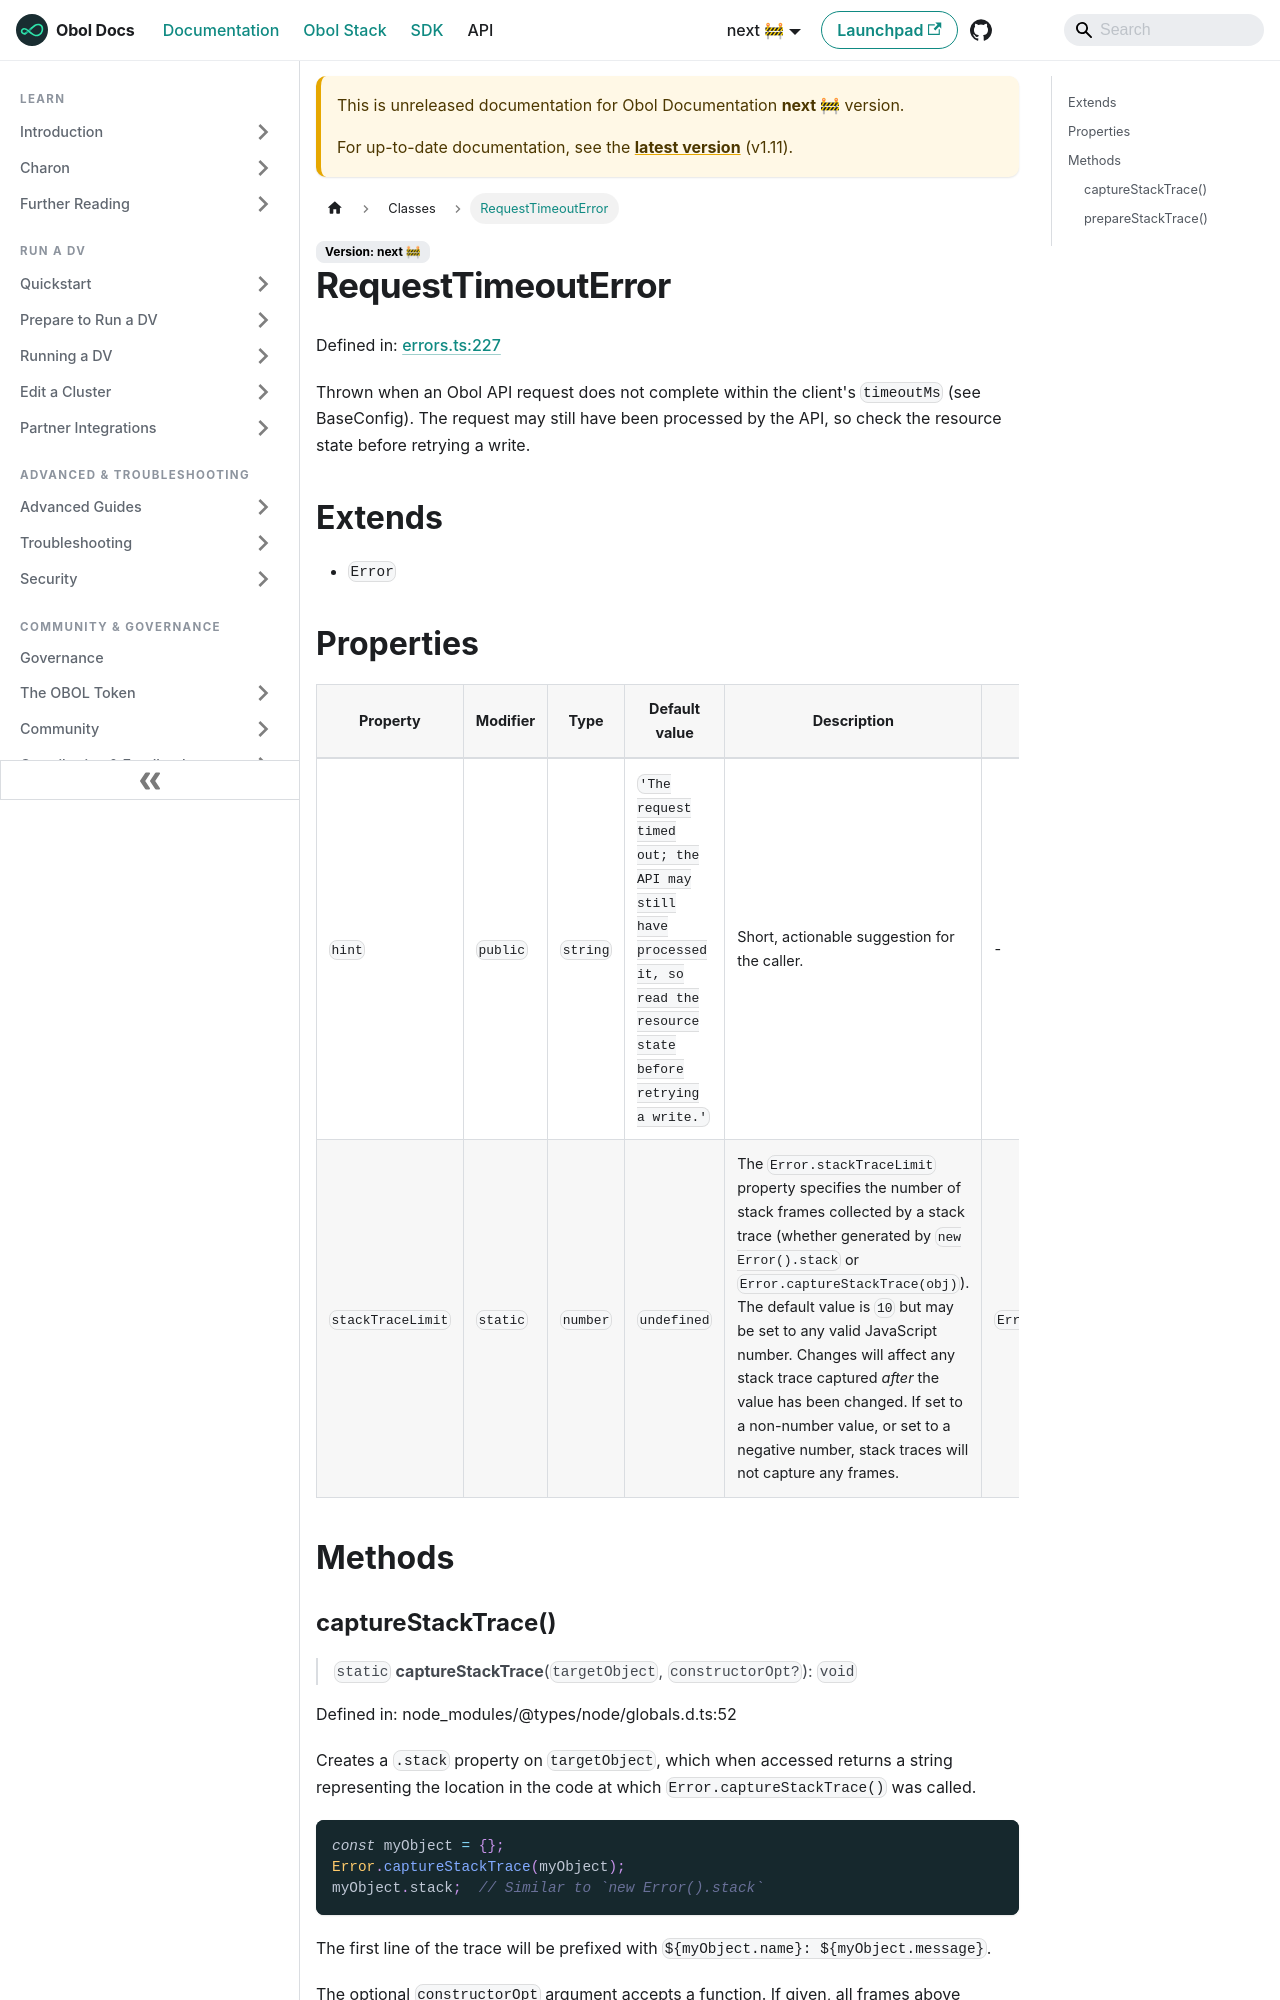

repository: ObolNetwork/obol-docs · page: next/sdk/classes/requesttimeouterror.html · generator: docusaurus

---
sidebar_label: "RequestTimeoutError"
slug: /sdk/classes/requesttimeouterror
---

# RequestTimeoutError

Defined in: [errors.ts:227](https://github.com/ObolNetwork/obol-sdk/blob/cf0106cb36847b1c3a84065e90778e6a094e3577/src/errors.ts#L227)

Thrown when an Obol API request does not complete within the client's
`timeoutMs` (see BaseConfig). The request may still have been
processed by the API, so check the resource state before retrying a write.

## Extends

- `Error`

## Properties

| Property | Modifier | Type | Default value | Description | Inherited from | Defined in |
| ------ | ------ | ------ | ------ | ------ | ------ | ------ |
| <a id="hint"></a> `hint` | `public` | `string` | `'The request timed out; the API may still have processed it, so read the resource state before retrying a write.'` | Short, actionable suggestion for the caller. | - | [errors.ts:230](https://github.com/ObolNetwork/obol-sdk/blob/cf0106cb36847b1c3a84065e90778e6a094e3577/src/errors.ts#L230) |
| <a id="stacktracelimit"></a> `stackTraceLimit` | `static` | `number` | `undefined` | The `Error.stackTraceLimit` property specifies the number of stack frames collected by a stack trace (whether generated by `new Error().stack` or `Error.captureStackTrace(obj)`). The default value is `10` but may be set to any valid JavaScript number. Changes will affect any stack trace captured _after_ the value has been changed. If set to a non-number value, or set to a negative number, stack traces will not capture any frames. | `Error.stackTraceLimit` | node\_modules/@types/node/globals.d.ts:68 |

## Methods
